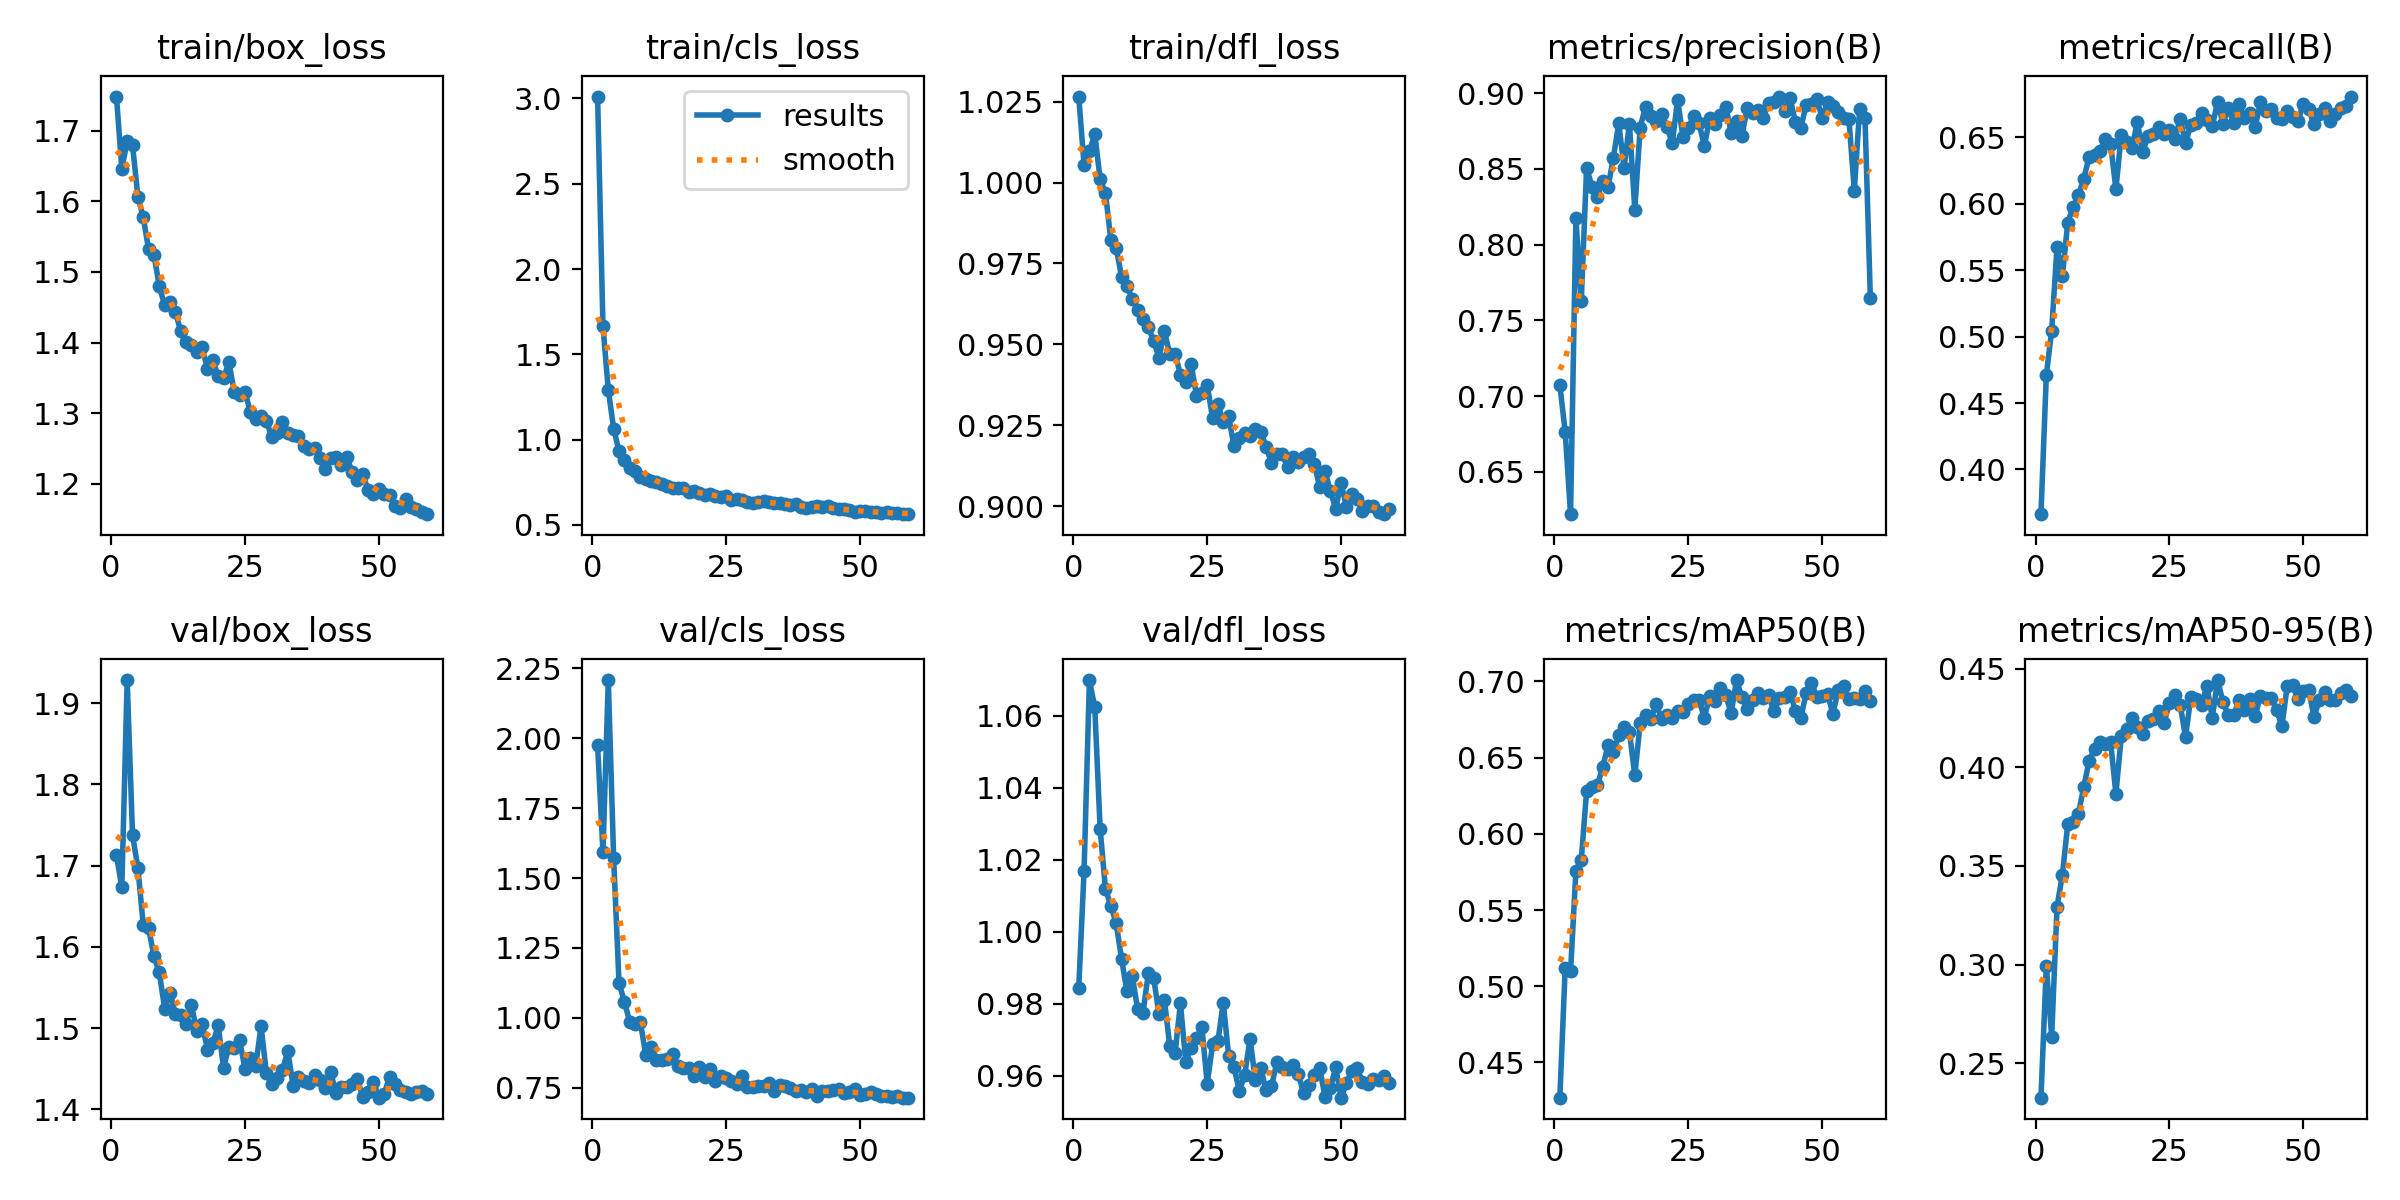

Source data for this figure (header and first rows):
epoch, time, train/box_loss, train/cls_loss, train/dfl_loss, metrics/precision(B), metrics/recall(B), metrics/mAP50(B), metrics/mAP50-95(B), val/box_loss, val/cls_loss, val/dfl_loss, lr/pg0, lr/pg1, lr/pg2
1, 375.4, 1.748, 3.011, 1.027, 0.7071, 0.3663, 0.4268, 0.2326, 1.713, 1.975, 0.9843, 0.003312, 0.003312, 0.003312
2, 721.7, 1.646, 1.665, 1.005, 0.6765, 0.4711, 0.512, 0.2994, 1.673, 1.593, 1.017, 0.006579, 0.006579, 0.006579
3, 1069, 1.685, 1.291, 1.01, 0.622, 0.5046, 0.5097, 0.2635, 1.928, 2.209, 1.07, 0.009781, 0.009781, 0.009781
4, 1411, 1.679, 1.065, 1.015, 0.8175, 0.5678, 0.5755, 0.3294, 1.738, 1.57, 1.062, 0.009703, 0.009703, 0.009703
5, 1755, 1.607, 0.9327, 1.001, 0.7627, 0.5455, 0.583, 0.3454, 1.697, 1.125, 1.029, 0.009604, 0.009604, 0.009604
6, 2101, 1.578, 0.8834, 0.9967, 0.8508, 0.5859, 0.6281, 0.371, 1.627, 1.057, 1.012, 0.009505, 0.009505, 0.009505
7, 2444, 1.532, 0.8358, 0.9823, 0.8382, 0.5976, 0.6305, 0.3724, 1.623, 0.9852, 1.007, 0.009406, 0.009406, 0.009406
8, 2792, 1.525, 0.8131, 0.9799, 0.8312, 0.6063, 0.6318, 0.3765, 1.588, 0.9771, 1.002, 0.009307, 0.009307, 0.009307
9, 3139, 1.48, 0.7827, 0.9709, 0.8418, 0.6191, 0.6438, 0.3901, 1.568, 0.983, 0.9925, 0.009208, 0.009208, 0.009208
10, 3484, 1.453, 0.7689, 0.9679, 0.8378, 0.6354, 0.658, 0.4032, 1.524, 0.8675, 0.9835, 0.009109, 0.009109, 0.009109
11, 3828, 1.457, 0.7588, 0.9641, 0.8574, 0.6366, 0.6535, 0.4094, 1.544, 0.8968, 0.9877, 0.00901, 0.00901, 0.00901
12, 4176, 1.443, 0.7497, 0.9606, 0.8801, 0.6398, 0.6646, 0.4125, 1.517, 0.8504, 0.9786, 0.008911, 0.008911, 0.008911
13, 4518, 1.417, 0.7383, 0.958, 0.8508, 0.649, 0.6702, 0.4119, 1.516, 0.8504, 0.9774, 0.008812, 0.008812, 0.008812
14, 4858, 1.401, 0.7304, 0.9553, 0.8798, 0.6452, 0.667, 0.4129, 1.505, 0.8522, 0.9885, 0.008713, 0.008713, 0.008713
15, 5196, 1.397, 0.7154, 0.951, 0.823, 0.6111, 0.6383, 0.3865, 1.528, 0.8691, 0.9871, 0.008614, 0.008614, 0.008614
16, 5540, 1.387, 0.7167, 0.9459, 0.8771, 0.6522, 0.6725, 0.4156, 1.497, 0.8264, 0.977, 0.008515, 0.008515, 0.008515
17, 5882, 1.394, 0.7143, 0.9541, 0.8911, 0.6463, 0.6783, 0.4192, 1.504, 0.8209, 0.9811, 0.008416, 0.008416, 0.008416
18, 6223, 1.363, 0.6935, 0.947, 0.8851, 0.6422, 0.6755, 0.425, 1.474, 0.8209, 0.9683, 0.008317, 0.008317, 0.008317
19, 6567, 1.375, 0.6997, 0.9471, 0.8815, 0.6615, 0.6854, 0.4203, 1.481, 0.7933, 0.9662, 0.008218, 0.008218, 0.008218
20, 6905, 1.352, 0.6858, 0.9407, 0.8862, 0.639, 0.6752, 0.4169, 1.503, 0.8249, 0.9801, 0.008119, 0.008119, 0.008119
21, 7245, 1.349, 0.6758, 0.9382, 0.8777, 0.6514, 0.6781, 0.4232, 1.451, 0.7897, 0.9637, 0.00802, 0.00802, 0.00802
22, 7586, 1.372, 0.684, 0.944, 0.8671, 0.6523, 0.6759, 0.4246, 1.477, 0.816, 0.9678, 0.007921, 0.007921, 0.007921
23, 7925, 1.33, 0.6689, 0.9342, 0.8956, 0.6581, 0.6804, 0.4283, 1.475, 0.7745, 0.9704, 0.007822, 0.007822, 0.007822
24, 8264, 1.326, 0.6654, 0.9349, 0.871, 0.6529, 0.6797, 0.4226, 1.485, 0.7923, 0.9736, 0.007723, 0.007723, 0.007723
25, 8606, 1.331, 0.6667, 0.9375, 0.8771, 0.6559, 0.6852, 0.4324, 1.45, 0.7836, 0.9577, 0.007624, 0.007624, 0.007624
26, 8944, 1.302, 0.6477, 0.9272, 0.8848, 0.6486, 0.688, 0.4364, 1.464, 0.7745, 0.9687, 0.007525, 0.007525, 0.007525
27, 9284, 1.292, 0.65, 0.9314, 0.8801, 0.664, 0.6876, 0.4316, 1.453, 0.7641, 0.9695, 0.007426, 0.007426, 0.007426
28, 9627, 1.296, 0.6456, 0.9259, 0.865, 0.6458, 0.6762, 0.4153, 1.503, 0.7904, 0.9803, 0.007327, 0.007327, 0.007327
29, 9968, 1.29, 0.6365, 0.9278, 0.8837, 0.6596, 0.6907, 0.4356, 1.445, 0.7522, 0.9656, 0.007228, 0.007228, 0.007228
30, 10313, 1.266, 0.6314, 0.9185, 0.8793, 0.6612, 0.6871, 0.4345, 1.431, 0.7513, 0.9625, 0.007129, 0.007129, 0.007129
31, 10656, 1.272, 0.6355, 0.9212, 0.8853, 0.6687, 0.6956, 0.4316, 1.439, 0.756, 0.9557, 0.00703, 0.00703, 0.00703
32, 11001, 1.288, 0.6407, 0.9226, 0.8911, 0.6629, 0.691, 0.4412, 1.448, 0.754, 0.9602, 0.006931, 0.006931, 0.006931
33, 11346, 1.272, 0.6316, 0.9217, 0.8739, 0.6586, 0.6791, 0.4251, 1.472, 0.7657, 0.9702, 0.006832, 0.006832, 0.006832
34, 11690, 1.269, 0.6277, 0.9239, 0.8817, 0.6767, 0.7009, 0.4441, 1.429, 0.7372, 0.9587, 0.006733, 0.006733, 0.006733
35, 12035, 1.268, 0.6288, 0.9231, 0.8715, 0.6604, 0.6896, 0.433, 1.44, 0.7608, 0.9621, 0.006634, 0.006634, 0.006634
36, 12378, 1.254, 0.6238, 0.9184, 0.8902, 0.6723, 0.6822, 0.4263, 1.435, 0.7562, 0.956, 0.006535, 0.006535, 0.006535
37, 12721, 1.25, 0.6187, 0.9134, 0.8871, 0.6606, 0.6878, 0.4264, 1.432, 0.7473, 0.957, 0.006436, 0.006436, 0.006436
38, 13060, 1.25, 0.6215, 0.9161, 0.889, 0.6749, 0.6923, 0.434, 1.442, 0.7375, 0.9637, 0.006337, 0.006337, 0.006337
39, 13400, 1.236, 0.6042, 0.9162, 0.8838, 0.665, 0.6891, 0.4288, 1.436, 0.7421, 0.9624, 0.006238, 0.006238, 0.006238
40, 13745, 1.221, 0.599, 0.912, 0.8936, 0.6681, 0.691, 0.4344, 1.426, 0.7352, 0.9619, 0.006139, 0.006139, 0.006139
41, 14090, 1.237, 0.6027, 0.9151, 0.8943, 0.6576, 0.6804, 0.4257, 1.446, 0.7456, 0.963, 0.00604, 0.00604, 0.00604
42, 14436, 1.238, 0.6091, 0.9137, 0.8977, 0.6766, 0.6889, 0.4363, 1.42, 0.7196, 0.9606, 0.005941, 0.005941, 0.005941
43, 14782, 1.226, 0.6057, 0.9151, 0.8884, 0.6701, 0.69, 0.4349, 1.428, 0.7394, 0.9552, 0.005842, 0.005842, 0.005842
44, 15129, 1.238, 0.6094, 0.9161, 0.8966, 0.6718, 0.6932, 0.435, 1.427, 0.7364, 0.9573, 0.005743, 0.005743, 0.005743
45, 15474, 1.217, 0.5966, 0.9131, 0.8811, 0.6647, 0.6805, 0.4292, 1.431, 0.7413, 0.9601, 0.005644, 0.005644, 0.005644
46, 15818, 1.205, 0.5938, 0.906, 0.877, 0.664, 0.6758, 0.4206, 1.437, 0.7433, 0.9622, 0.005545, 0.005545, 0.005545
47, 16160, 1.215, 0.5915, 0.911, 0.8921, 0.6699, 0.6924, 0.4412, 1.415, 0.7315, 0.9542, 0.005446, 0.005446, 0.005446
48, 16507, 1.191, 0.585, 0.9045, 0.8931, 0.6653, 0.699, 0.4415, 1.421, 0.7332, 0.9565, 0.005347, 0.005347, 0.005347
49, 16849, 1.185, 0.5781, 0.8992, 0.8964, 0.6624, 0.69, 0.4344, 1.434, 0.7446, 0.9623, 0.005248, 0.005248, 0.005248
50, 17196, 1.193, 0.5845, 0.9071, 0.8836, 0.6756, 0.6907, 0.4384, 1.414, 0.7237, 0.9539, 0.005149, 0.005149, 0.005149
51, 17538, 1.186, 0.5801, 0.8999, 0.8939, 0.6713, 0.6919, 0.4391, 1.419, 0.7282, 0.9579, 0.00505, 0.00505, 0.00505
52, 17879, 1.184, 0.5772, 0.9037, 0.8914, 0.6598, 0.6787, 0.4257, 1.44, 0.7344, 0.9614, 0.004951, 0.004951, 0.004951
53, 18222, 1.169, 0.573, 0.9023, 0.8874, 0.6674, 0.6942, 0.4338, 1.431, 0.727, 0.9622, 0.004852, 0.004852, 0.004852
54, 18569, 1.166, 0.5705, 0.8984, 0.8833, 0.6721, 0.6972, 0.4381, 1.423, 0.7185, 0.9581, 0.004753, 0.004753, 0.004753
55, 18913, 1.179, 0.5735, 0.9002, 0.8828, 0.6624, 0.6887, 0.4341, 1.421, 0.7209, 0.9577, 0.004654, 0.004654, 0.004654
56, 19260, 1.168, 0.5705, 0.9, 0.8357, 0.6678, 0.6891, 0.4339, 1.419, 0.7177, 0.959, 0.004555, 0.004555, 0.004555
57, 19605, 1.164, 0.5679, 0.898, 0.8895, 0.6723, 0.6884, 0.4374, 1.422, 0.7204, 0.9588, 0.004456, 0.004456, 0.004456
58, 19954, 1.16, 0.563, 0.8975, 0.8835, 0.6739, 0.6939, 0.4389, 1.422, 0.714, 0.9598, 0.004357, 0.004357, 0.004357
59, 20304, 1.157, 0.5649, 0.8992, 0.7646, 0.6808, 0.6869, 0.436, 1.419, 0.7142, 0.958, 0.004258, 0.004258, 0.004258
